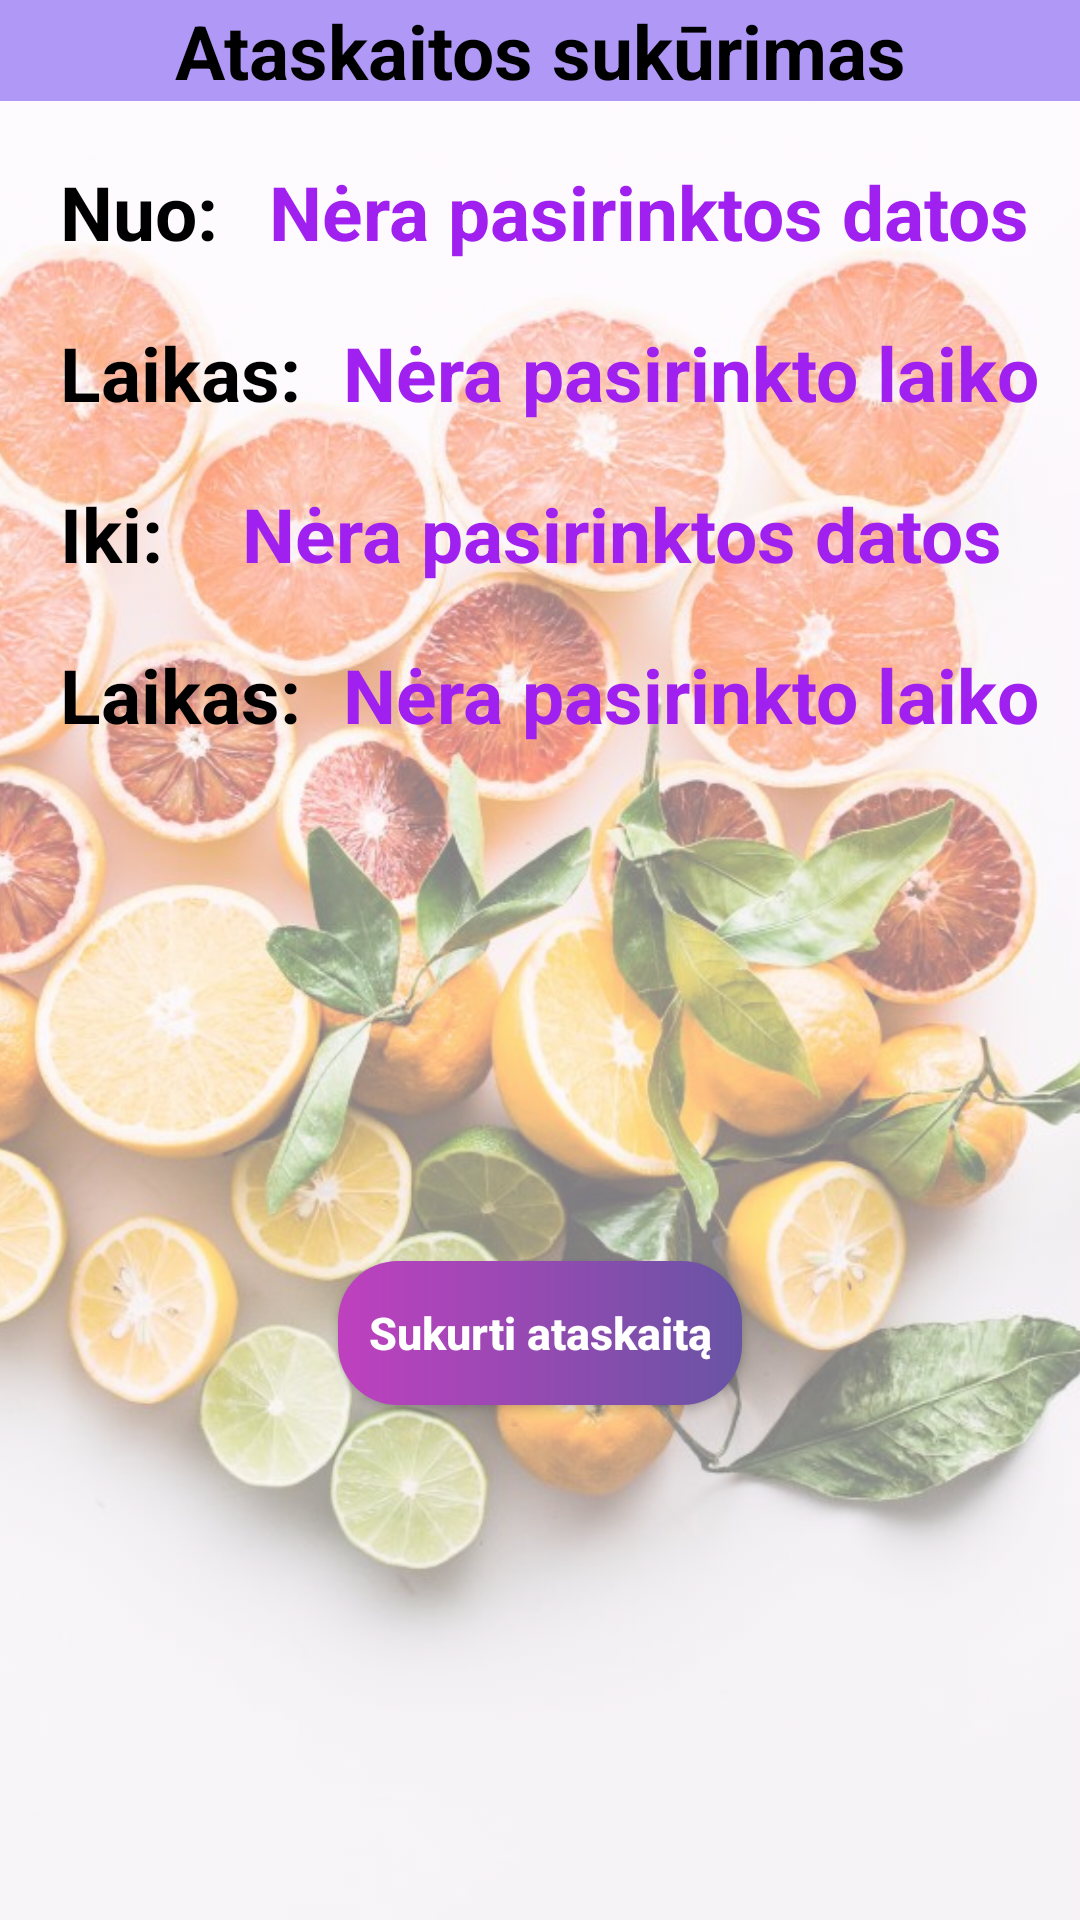

Here is an Android app screen rendered from its layout file. Give the layout XML and the strings, colors and styles it references.
<!-- AndroidManifest.xml: activity theme Theme.Material3.Light.NoActionBar -->
<!-- res/layout/activity_generate_report.xml -->
<?xml version="1.0" encoding="utf-8"?>
<androidx.constraintlayout.widget.ConstraintLayout xmlns:android="http://schemas.android.com/apk/res/android"
    xmlns:app="http://schemas.android.com/apk/res-auto"
    xmlns:tools="http://schemas.android.com/tools"
    android:layout_width="match_parent"
    android:layout_height="match_parent"
    tools:context=".GenerateReportActivity">

    <ImageView
        android:id="@+id/transparentImage"
        android:layout_width="0sp"
        android:layout_height="0sp"
        android:alpha="0.5"
        android:scaleType="centerCrop"
        android:src="@drawable/ic_background"
        app:layout_constraintBottom_toBottomOf="parent"
        app:layout_constraintEnd_toEndOf="parent"
        app:layout_constraintStart_toStartOf="parent"
        app:layout_constraintTop_toTopOf="parent" />

    <TextView
        android:id="@+id/generateReportTitle"
        android:layout_width="match_parent"
        android:layout_height="wrap_content"
        android:background="#AF98F6"
        android:gravity="center"
        android:textColor="@color/black"
        android:text="Ataskaitos sukūrimas"
        android:textSize="25sp"
        android:textStyle="bold"
        app:layout_constraintEnd_toEndOf="parent"
        app:layout_constraintStart_toStartOf="parent"
        app:layout_constraintTop_toTopOf="parent" />

    <TextView
        android:id="@+id/fromDatePlaceholder"
        android:layout_width="wrap_content"
        android:layout_height="wrap_content"
        android:layout_marginTop="20sp"
        android:layout_marginLeft="20sp"
        android:text="Nuo:"
        android:textSize="25sp"
        android:textStyle="bold"
        android:textColor="@color/black"
        app:layout_constraintStart_toStartOf="parent"
        app:layout_constraintTop_toBottomOf="@+id/generateReportTitle" />

    <TextView
        android:id="@+id/fromDateText"
        android:layout_width="wrap_content"
        android:layout_height="wrap_content"
        android:layout_marginTop="20sp"
        android:text="Nėra pasirinktos datos"
        android:textColor="#A020F0"
        android:textSize="25sp"
        android:textStyle="bold"
        app:layout_constraintEnd_toEndOf="parent"
        app:layout_constraintStart_toEndOf="@+id/fromDatePlaceholder"
        app:layout_constraintTop_toBottomOf="@+id/generateReportTitle" />

    <TextView
        android:id="@+id/fromTimePlaceholder"
        android:layout_width="wrap_content"
        android:layout_height="wrap_content"
        android:layout_marginTop="20sp"
        android:layout_marginLeft="20sp"
        android:text="Laikas:"
        android:textSize="25sp"
        android:textStyle="bold"
        android:textColor="@color/black"
        app:layout_constraintStart_toStartOf="parent"
        app:layout_constraintTop_toBottomOf="@+id/fromDatePlaceholder" />

    <TextView
        android:id="@+id/fromTimeText"
        android:layout_width="wrap_content"
        android:layout_height="wrap_content"
        android:layout_marginTop="20sp"
        android:text="Nėra pasirinkto laiko"
        android:textColor="#A020F0"
        android:textSize="25sp"
        android:textStyle="bold"
        app:layout_constraintEnd_toEndOf="parent"
        app:layout_constraintStart_toEndOf="@+id/fromTimePlaceholder"
        app:layout_constraintTop_toBottomOf="@+id/fromDateText" />

    <TextView
        android:id="@+id/toDatePlaceholder"
        android:layout_width="wrap_content"
        android:layout_height="wrap_content"
        android:layout_marginTop="20sp"
        android:layout_marginLeft="20sp"
        android:text="Iki:"
        android:textSize="25sp"
        android:textStyle="bold"
        android:textColor="@color/black"
        app:layout_constraintStart_toStartOf="parent"
        app:layout_constraintTop_toBottomOf="@+id/fromTimePlaceholder" />

    <TextView
        android:id="@+id/toDateText"
        android:layout_width="wrap_content"
        android:layout_height="wrap_content"
        android:layout_marginTop="20sp"
        android:text="Nėra pasirinktos datos"
        android:textColor="#A020F0"
        android:textSize="25sp"
        android:textStyle="bold"
        app:layout_constraintEnd_toEndOf="parent"
        app:layout_constraintStart_toEndOf="@+id/toDatePlaceholder"
        app:layout_constraintTop_toBottomOf="@+id/fromTimeText" />

    <TextView
        android:id="@+id/toTimePlaceholder"
        android:layout_width="wrap_content"
        android:layout_height="wrap_content"
        android:layout_marginTop="20sp"
        android:layout_marginLeft="20sp"
        android:text="Laikas:"
        android:textSize="25sp"
        android:textStyle="bold"
        android:textColor="@color/black"
        app:layout_constraintStart_toStartOf="parent"
        app:layout_constraintTop_toBottomOf="@+id/toDateText" />

    <TextView
        android:id="@+id/toTimeText"
        android:layout_width="wrap_content"
        android:layout_height="wrap_content"
        android:layout_marginTop="20sp"
        android:text="Nėra pasirinkto laiko"
        android:textColor="#A020F0"
        android:textSize="25sp"
        android:textStyle="bold"
        app:layout_constraintEnd_toEndOf="parent"
        app:layout_constraintStart_toEndOf="@+id/toTimePlaceholder"
        app:layout_constraintTop_toBottomOf="@+id/toDateText" />

    <androidx.appcompat.widget.AppCompatButton
        android:id="@+id/generateReportButton"
        android:layout_width="wrap_content"
        android:layout_height="wrap_content"
        android:text="Sukurti ataskaitą"
        android:background="@drawable/gradient"
        android:padding="10sp"
        android:textSize="15sp"
        android:textStyle="bold"
        android:textColor="@color/white"
        android:textAllCaps="false"
        app:layout_constraintBottom_toBottomOf="parent"
        app:layout_constraintEnd_toEndOf="parent"
        app:layout_constraintStart_toStartOf="parent"
        app:layout_constraintTop_toBottomOf="@+id/toTimeText" />

</androidx.constraintlayout.widget.ConstraintLayout>
<!-- resources referenced by this layout -->
<resources>
  <color name="black">#FF000000</color>
  <color name="white">#FFFFFFFF</color>
  <!-- drawable gradient (drawable) -->
  <shape xmlns:android="http://schemas.android.com/apk/res/android"
      android:shape="rectangle">
      <gradient
          android:startColor="#BF40BF"
          android:endColor="#6854a4"
          android:angle="360" />
      <corners android:radius="20sp" />
  </shape>
  <!-- drawable ic_background: jpg bitmap (drawable, 123573 bytes) -->
</resources>
